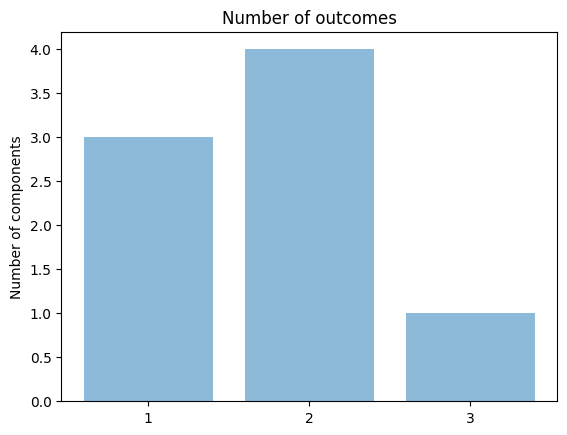

Write Python code to recreate this figure.
import matplotlib.pyplot as plt; plt.rcdefaults()
import numpy as np
import matplotlib.pyplot as plt
 
outcomes = ('1', '2', '3')
y_pos = np.arange(len(outcomes))
dist = [3,4,1]
 
plt.bar(y_pos, dist, align='center', alpha=0.5)
plt.xticks(y_pos, outcomes)
plt.ylabel('Number of components')
plt.title('Number of outcomes')
 
plt.show()